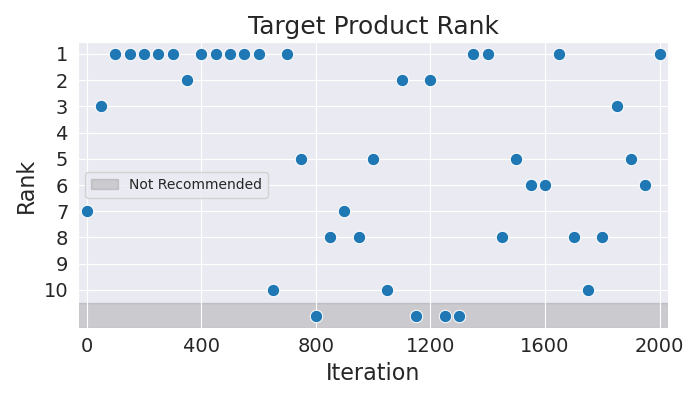

Data behind this chart, as committed beside it:
Iteration, Rank
0, 7
50, 3
100, 1
150, 1
200, 1
250, 1
300, 1
350, 2
400, 1
450, 1
500, 1
550, 1
600, 1
650, 10
700, 1
750, 5
800, 11
850, 8
900, 7
950, 8
1000, 5
1050, 10
1100, 2
1150, 11
1200, 2
1250, 11
1300, 11
1350, 1
1400, 1
1450, 8
1500, 5
1550, 6
1600, 6
1650, 1
1700, 8
1750, 10
1800, 8
1850, 3
1900, 5
1950, 6
2000, 1
